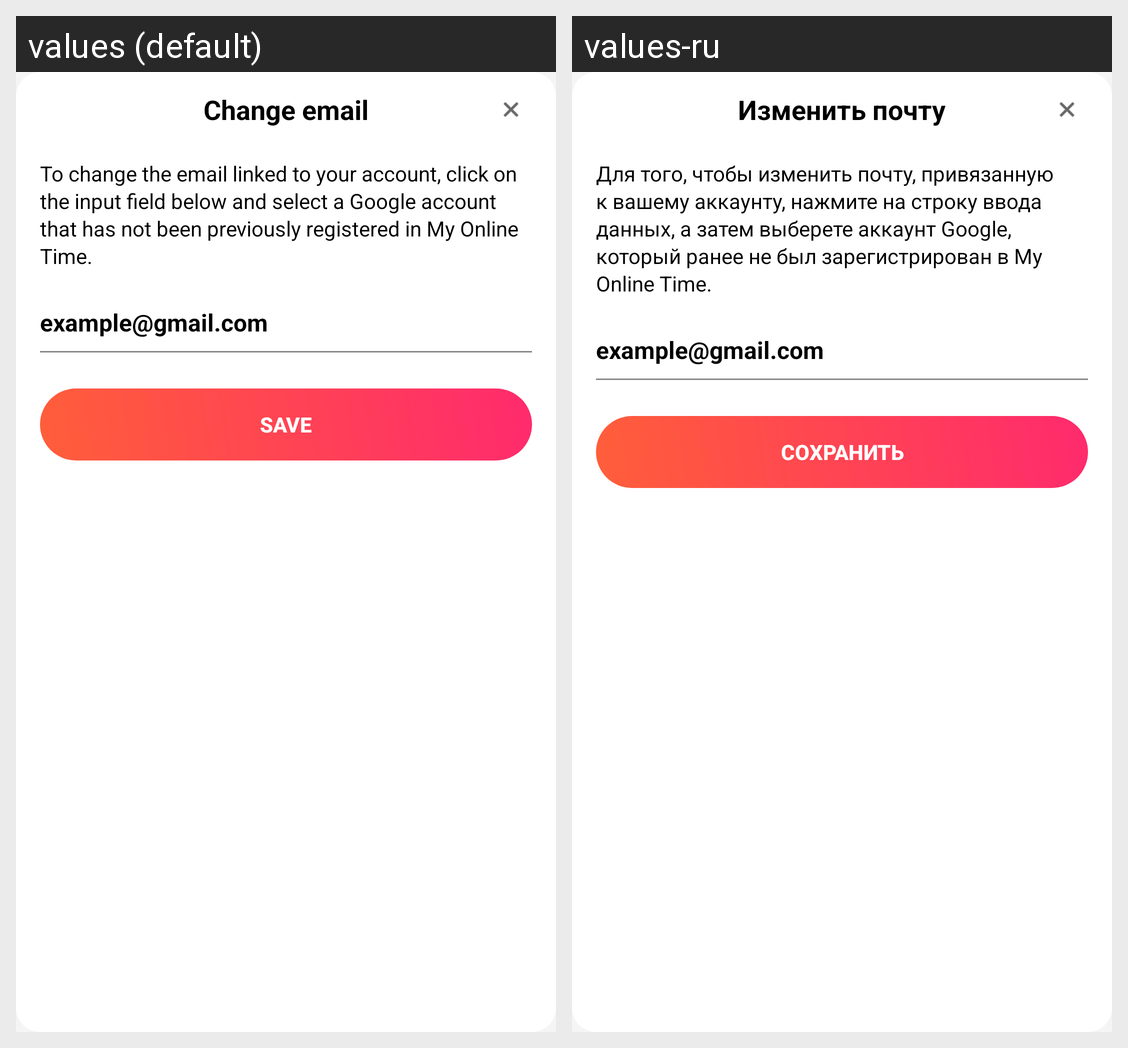

Locale-by-locale string values for the Android screen shown in this grid:
Android screen res/layout/dialog_change_email.xml rendered under 2 locales, left to right: values (default), values-ru. Device: Nexus 5 (rendered at 1080×1920; each locale shown at half size, 540×960, under a caption strip naming it); theme Theme.MyNewTime.
Strings drawn on this screen, with the default value and each locale's value (text and hints the layout hard-codes, and strings that could not be matched under every locale, appear in the picture but are not listed):

dialog_change_email_title
  values: Change email
  values-ru: Изменить почту

dialog_change_email_desc
  values: To change the email linked to your account, click on the input field below and select a Google account that has not been previously registered in My Online Time.
  values-ru: Для того, чтобы изменить почту, привязанную к вашему аккаунту, нажмите на строку ввода данных, а затем выберете аккаунт Google, который ранее не был зарегистрирован в My Online Time.

btn_save_uppercase
  values: SAVE
  values-ru: СОХРАНИТЬ
